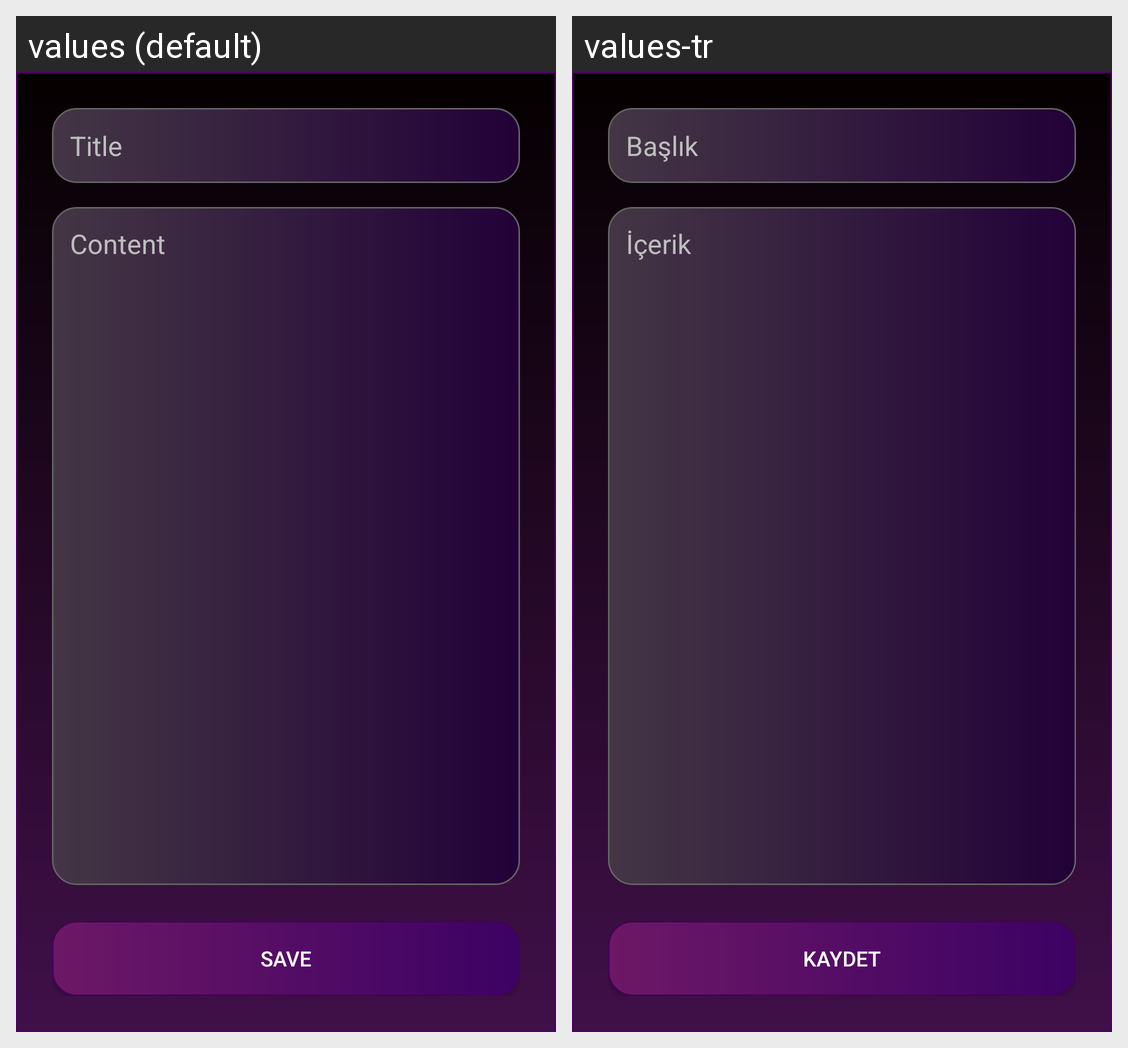

Locale-by-locale string values for the Android screen shown in this grid:
Android screen res/layout/activity_add_edit_note.xml rendered under 2 locales, left to right: values (default), values-tr. Device: Nexus 5 (rendered at 1080×1920; each locale shown at half size, 540×960, under a caption strip naming it); theme Theme.NotAlmaUygulamasi.
Strings drawn on this screen, with the default value and each locale's value (text and hints the layout hard-codes, and strings that could not be matched under every locale, appear in the picture but are not listed):

title
  values: Title
  values-tr: Başlık

content
  values: Content
  values-tr: İçerik

save
  values: Save
  values-tr: Kaydet
